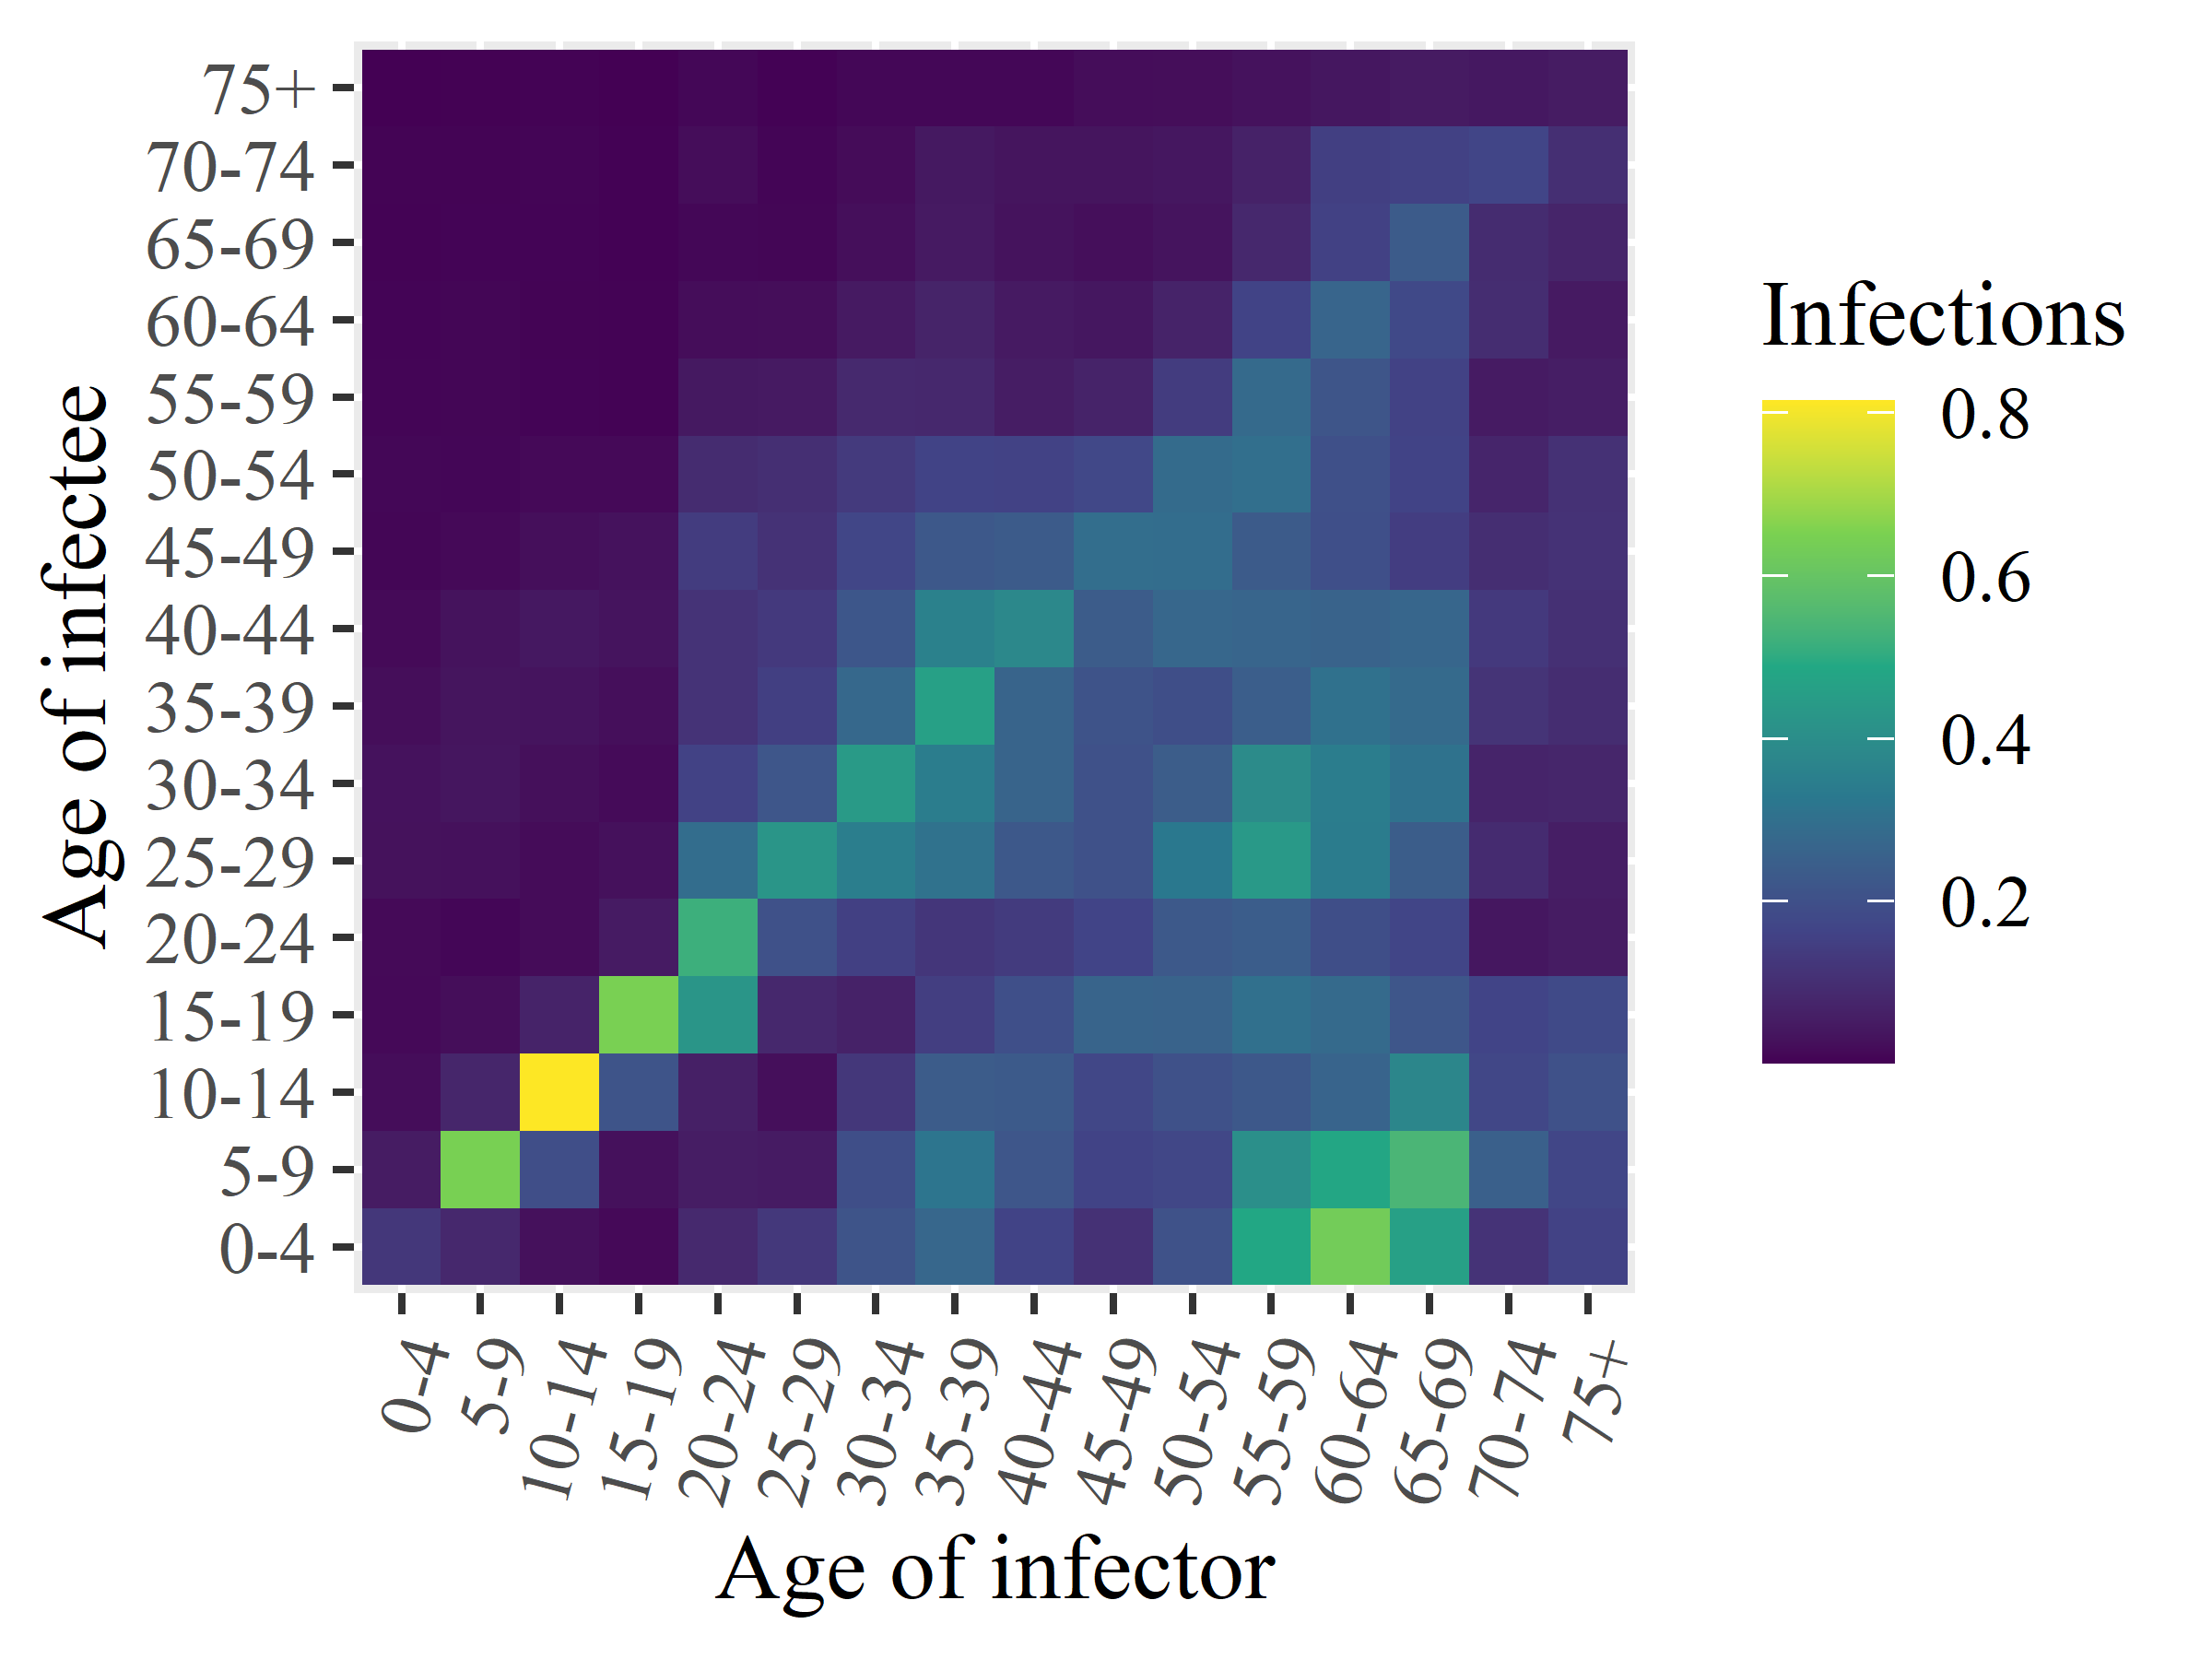

The table this chart was drawn from, first rows:
x1, x2, x3, x4, x5, x6, x7, x8, x9, x10, x11, x12, x13, x14, x15, x16
0.1254, 0.0519, 0.02033, 0.01468, 0.01571, 0.02913, 0.02983, 0.023, 0.01559, 0.009665, 0.01143, 0.008677, 0.00717, 0.005821, 0.006029, 0.002122
0.08365, 0.6466, 0.07802, 0.02298, 0.01029, 0.02835, 0.03818, 0.03538, 0.03195, 0.01451, 0.01021, 0.009476, 0.009879, 0.007334, 0.005978, 0.003025
0.02837, 0.1937, 0.8145, 0.06885, 0.01886, 0.01906, 0.02583, 0.03425, 0.04333, 0.02465, 0.01407, 0.007317, 0.006272, 0.006857, 0.008412, 0.004531
0.01504, 0.02819, 0.2134, 0.6481, 0.05044, 0.02807, 0.01734, 0.02395, 0.03338, 0.03052, 0.01522, 0.005733, 0.004226, 0.003595, 0.003536, 0.001659
0.08685, 0.05531, 0.06111, 0.427, 0.5196, 0.2926, 0.1584, 0.1152, 0.1153, 0.1394, 0.09301, 0.04536, 0.02025, 0.01132, 0.02029, 0.01115
0.1279, 0.04971, 0.0237, 0.08289, 0.2039, 0.425, 0.2188, 0.1501, 0.1325, 0.1102, 0.103, 0.04712, 0.02271, 0.009841, 0.008425, 0.003706
0.2117, 0.1958, 0.125, 0.06681, 0.1513, 0.347, 0.4418, 0.2763, 0.2209, 0.1687, 0.1339, 0.08543, 0.04781, 0.02359, 0.01983, 0.01165
0.2722, 0.3173, 0.2372, 0.1452, 0.124, 0.3078, 0.3435, 0.462, 0.3579, 0.226, 0.1598, 0.08426, 0.07177, 0.04764, 0.04549, 0.01173
0.1611, 0.2184, 0.2321, 0.1991, 0.1377, 0.2263, 0.2642, 0.2635, 0.3831, 0.2362, 0.1576, 0.05467, 0.04818, 0.03248, 0.03613, 0.01108
0.1094, 0.1625, 0.1727, 0.2632, 0.1633, 0.2046, 0.2032, 0.2104, 0.2396, 0.2941, 0.1757, 0.06968, 0.04053, 0.02466, 0.03606, 0.02126
0.2061, 0.1739, 0.2051, 0.261, 0.2286, 0.3283, 0.2399, 0.1953, 0.2719, 0.2923, 0.2859, 0.1394, 0.06946, 0.03397, 0.03983, 0.02312
0.4877, 0.4045, 0.2263, 0.3003, 0.2425, 0.4386, 0.3915, 0.2445, 0.2667, 0.2335, 0.2994, 0.2828, 0.1598, 0.08294, 0.06575, 0.03042
0.6318, 0.4838, 0.2646, 0.283, 0.1955, 0.3401, 0.3443, 0.3055, 0.2593, 0.197, 0.202, 0.2158, 0.2657, 0.1552, 0.1494, 0.03977
0.4615, 0.5411, 0.375, 0.2184, 0.1664, 0.2401, 0.3088, 0.2816, 0.2693, 0.1446, 0.16, 0.157, 0.1806, 0.2358, 0.1541, 0.04859
0.1144, 0.2511, 0.1732, 0.1635, 0.04, 0.09254, 0.07231, 0.1161, 0.1319, 0.09948, 0.07527, 0.05001, 0.09653, 0.09297, 0.1686, 0.04352
0.1592, 0.1696, 0.2051, 0.1813, 0.05126, 0.05728, 0.07771, 0.09701, 0.1066, 0.1106, 0.1083, 0.05587, 0.04737, 0.07406, 0.1011, 0.05238
